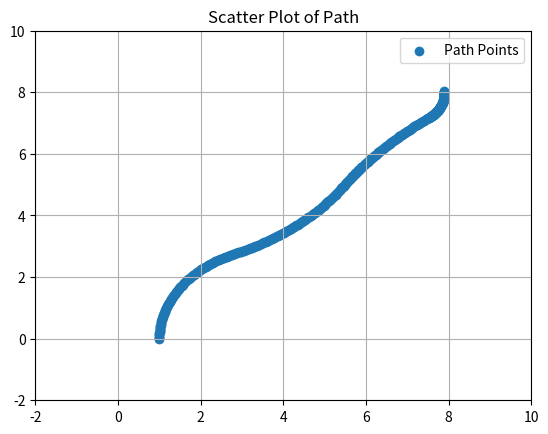
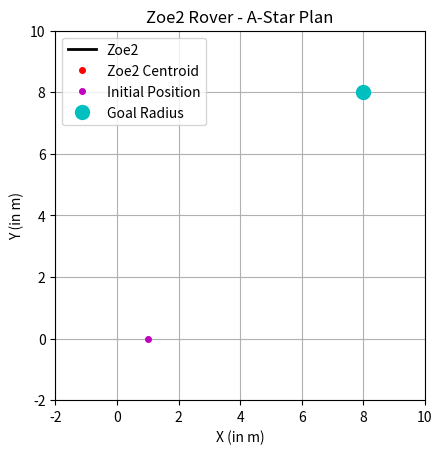

Python code for these plots, in order:
import numpy as np
import heapq
import math, time
import matplotlib.pyplot as plt
from matplotlib.animation import FuncAnimation

class Node:
    def __init__(self, x, y, theta, vl, vr, g, h, v_comm, arc_rad, parent=None):
        self.x = x
        self.y = y
        self.theta = theta         # Heading Angle
        self.vl = vl               # Left Side Velocity
        self.vr = vr               # Right Side Velocity
        self.arc_radius = arc_rad  ## Current arc of motion
        self.transl_velocity = v_comm  # Current Translational Velocity
        self.g = g                 # Cost from start to this node
        self.h = h                 # Heuristic (estimated cost to goal)
        self.f = g + h             # Total cost (f = g + h)
        self.parent = parent       # To reconstruct the path
    
    # Priority queue comparison based on f value
    def __lt__(self, other):
        return self.f < other.f

class A_Star_Planner:
    def __init__(self, start_x, start_y,goal_x,goal_y,other_args):
        '''
        initialization of the map and hyperparameters
        start_x, start_y: initial position
        goal_x, goal_y: goal position
        dt: time jump between driving steps
        rad: wheel radius
        width: axle width
        wheelbase: length from front axle to the rear
        wgt_heur: weighting for weighted-A* search
        goal_radius: valid radius for termination at goal
        th_gain: for velocity controller, make non-zero to replicate real robot
        '''
        self.start_x = start_x
        self.start_y = start_y
        self.goal_x = goal_x
        self.goal_y = goal_y

        self.dt = other_args[0]
        self.rad = other_args[1]
        self.width = other_args[2]
        self.wheelbase = other_args[3]
        self.wgt_heur = other_args[4]
        self.goal_radius = other_args[5]
        self.th_gain = other_args[6]
        self.map_bounds = other_args[7]

        self.path = None

    def heuristic(self, x, y):
        '''
        Squared Euclidean Distance to Goal
        '''
        return pow(x-self.goal_x, 2)+pow(y-self.goal_y, 2)

    def velocity_control(self, rad_comm, velo_comm, th_prev):
        '''
        From "Control of a Passively Steered Rover using 3-D Kinematics" 
        - Control of left and right velocities given all steer axes are coplanar
        - Inputs:
            rad_comm: Commanded Arc Radius of Motion
            velo_comm: Commanded Scalar Velocity of Motion
            th_prev: The previous heading angle
        - Outputs:
            velos: (np.array) contains left- and right-side velocities
        '''
        th_comm = np.arctan(self.wheelbase/2/rad_comm)
        ang_velo = velo_comm/rad_comm
        phys_term = np.array([[1/np.cos(th_comm), -self.width/2],[1/np.cos(th_comm), self.width/2]])@np.array([[velo_comm, ang_velo]]).T
        gain_term = self.th_gain*np.array([[-(th_comm-th_prev), th_comm-th_prev]]).T
        velos = phys_term+gain_term
        return velos

    def a_star(self):
        #### A-Star Search over Implicitly Defined Graph (successors based on arc radius + velocity)
        open_list = []
        closed_list = set()
        open_set = {}

        #### Possible Rotations and Velocities (please change if not functional)
        poss_R = np.arange(-10,10,.5)
        poss_vel = np.arange(.25,2,.25)

        #### Initiate Search
        start_node = Node(self.start_x, self.start_y, 0, 0, 0, 0, self.heuristic(self.start_x, self.start_y),0,0, parent=None)
        open_set[(self.start_x, self.start_y, 0, 0, 0)] = start_node  # Track in open set
        heapq.heappush(open_list, start_node)
        while open_list:
            curr = heapq.heappop(open_list)
            
            # Return the path by back-tracking
            # print(curr.x, curr.y, curr.h)
            if curr.h <= self.goal_radius:
                path = []
                while curr:
                    path.append((curr.x, curr.y, curr.theta, curr.arc_radius, curr.transl_velocity))
                    curr = curr.parent
                self.path = path[::-1]
                return path[::-1] 

            closed_list.add((curr.x, curr.y, curr.theta))

            #### Sweep through Possible Arcs + Velocities for Expansion
            for arc_rad in poss_R:
                if arc_rad == 0:
                    continue
                for v_comm in poss_vel:
                    comm_velos = self.velocity_control(arc_rad, v_comm, curr.theta)
                    vl = comm_velos[0][0]
                    vr = comm_velos[1][0]

                    # Four Wheel Differential Steering Calcs [NEW]
                    ang_velo = v_comm/arc_rad
                    next_th = curr.theta-ang_velo*self.dt

                    # Clip Theta [NEW]
                    if next_th >= 2*np.pi:
                        next_th = math.remainder(next_th, 2*np.pi)
                    if next_th < 0:
                        next_th = 2*np.pi - math.remainder(next_th, 2*np.pi)

                    # Calculate Next Point [NEW]
                    if arc_rad > 0:
                        next_x = curr.x + arc_rad*(np.cos(-next_th)-np.cos(-curr.theta))
                        next_y = curr.y + arc_rad*(np.sin(-next_th)-np.sin(-curr.theta))
                    else:
                        next_x = curr.x + (-arc_rad)*(np.cos(np.pi-next_th)-np.cos(np.pi-curr.theta))
                        next_y = curr.y + (-arc_rad)*(np.sin(np.pi-next_th)-np.sin(np.pi-curr.theta))

                    # Skip if the neighbor is outside the grid or blocked (note that this defined boundaries) [NEW]
                    if not (self.map_bounds[0] <= next_x < self.map_bounds[2] and self.map_bounds[1] <= next_y < self.map_bounds[3]):
                        continue

                    # Check if in closed list
                    if (next_x, next_y, next_th) in closed_list:
                        continue

                    # Check if any path points are out of bounds [NEW]
                    in_bounds = True
                    for angv_step in np.linspace(0,ang_velo, 5):
                        next_th = curr.theta-angv_step*self.dt
                        if arc_rad > 0:
                            next_x = curr.x + arc_rad*(np.cos(-next_th)-np.cos(-curr.theta))
                            next_y = curr.y + arc_rad*(np.sin(-next_th)-np.sin(-curr.theta))
                        else:
                            next_x = curr.x + (-arc_rad)*(np.cos(np.pi-next_th)-np.cos(np.pi-curr.theta))
                            next_y = curr.y + (-arc_rad)*(np.sin(np.pi-next_th)-np.sin(np.pi-curr.theta))
                        if not (self.map_bounds[0] <= next_x < self.map_bounds[2] and self.map_bounds[1] <= next_y < self.map_bounds[3]):
                            in_bounds = False
                            break
                    if not in_bounds:
                        continue
                            
                    # Calculate g, h, and f
                    # g_cost = curr.g + 10*(np.abs(curr.transl_velocity-v_comm)+np.abs(curr.arc_radius-arc_rad))  # Decided to make cost function exponential higher for changing wheel velos
                    g_cost = curr.g + 5*(np.abs(curr.vl-vl)+np.abs(curr.vr-vr))
                    h_cost = wgt_heur*self.heuristic(next_x, next_y)
                    neighbor_node = Node(next_x, next_y, next_th, vl, vr, g_cost, h_cost,v_comm, arc_rad, curr)

                    # If the neighbor is not in the open list, add
                    if (next_x, next_y, next_th, vl, vr) not in open_set:
                        heapq.heappush(open_list, neighbor_node)
                        open_set[(next_x, next_y, next_th, vl, vr)] = neighbor_node

        return None
    
    def plot_path(self):
        path_points = []
        for i in range(len((self.path))):
            if i == 0:
                continue
            
            init_x = self.path[i-1][0]
            init_y = self.path[i-1][1]
            init_th = self.path[i-1][2]
            arc_rad = self.path[i][3]
            v_comm = self.path[i][4]
            ang_velo = v_comm/arc_rad
            for angv_step in np.linspace(0,ang_velo, 100):
                next_th = init_th-angv_step*self.dt
                steer_angle = np.pi/2-np.arcsin(np.abs(arc_rad)/np.sqrt(arc_rad**2+(self.wheelbase/2)**2))
                if arc_rad > 0:
                    next_x = init_x + arc_rad*(np.cos(-next_th)-np.cos(-init_th))
                    next_y = init_y + arc_rad*(np.sin(-next_th)-np.sin(-init_th))
                    steer_angle /= -1
                else:
                    next_x = init_x + (-arc_rad)*(np.cos(np.pi-next_th)-np.cos(np.pi-init_th))
                    next_y = init_y + (-arc_rad)*(np.sin(np.pi-next_th)-np.sin(np.pi-init_th))
                path_points.append([next_x, next_y, next_th, steer_angle])
        path_points = np.array(path_points)

        plt.figure(0)
        plt.xlim((self.map_bounds[0],self.map_bounds[2]))
        plt.ylim((self.map_bounds[1],self.map_bounds[3]))
        plt.title("Scatter Plot of Path")
        plt.scatter(path_points[:,0], path_points[:,1], label="Path Points")
        plt.legend()
        plt.grid(True)
        plt.show() 

        fig, ax = plt.subplots()
        ax.set_xlim((self.map_bounds[0],self.map_bounds[2]))
        ax.set_ylim((self.map_bounds[1],self.map_bounds[3]))
        ax.grid(True)
        ax.set_aspect('equal') 

        car, = ax.plot([], [], 'k-', lw=2, label="Zoe2")  # Initial empty plot for the car
        front_axle, = ax.plot([], [], 'ko-', lw=2)  
        rear_axle, = ax.plot([], [], 'ko-', lw=2) 
        center_point, = ax.plot([], [], 'ro', markersize=4, label="Zoe2 Centroid")
        ax.plot([self.start_x], [self.start_y], 'mo', markersize=4, label="Initial Position")
        ax.plot([self.goal_x], [self.goal_y], 'co', markersize=10, label="Goal Radius") 
        plt.title("Zoe2 Rover - A-Star Plan")
        plt.xlabel("X (in m)")
        plt.ylabel("Y (in m)")

        def init():
            car.set_data([], [])
            front_axle.set_data([], [])
            rear_axle.set_data([], [])
            center_point.set_data([], [])
            ax.legend(loc='upper left')  # Customize location as needed
            return car, front_axle, rear_axle, center_point

        # Set up the animation
        def update(frame):
            # Get the current position and heading
            car_length = self.wheelbase  # length of the "car" or rod
            axle_length = self.width  # Length of the axles
            
            cx = path_points[:,0][frame]
            cy = path_points[:,1][frame]
            angle = path_points[:,2][frame]
            steer_angle = path_points[:,3][frame]
            
            # Calculate the car's orientation as a line (from the center to the front)
            dx = car_length * np.cos(np.pi/2-angle)
            dy = car_length * np.sin(np.pi/2-angle)
            
            # Update the car's position and orientation (as a line with an arrowhead)
            car.set_data([cx - dx/2, cx + dx/2], [cy - dy/2, cy + dy/2])

            rear_axle_x1 = cx - dx/2 - axle_length/2 * np.sin(np.pi/2-angle+steer_angle)
            rear_axle_y1 = cy - dy/2 + axle_length/2 * np.cos(np.pi/2-angle+steer_angle)
            rear_axle_x2 = cx - dx/2 + axle_length/2 * np.sin(np.pi/2-angle+steer_angle)
            rear_axle_y2 = cy - dy/2  - axle_length/2 * np.cos(np.pi/2-angle+steer_angle)
            
            # Front axle: located at the front end of the car (same direction as the heading)
            front_axle_x1 = cx + dx/2 - axle_length/2 * np.sin(np.pi/2-angle-steer_angle)
            front_axle_y1 = cy + dy/2 + axle_length/2 * np.cos(np.pi/2-angle-steer_angle)
            front_axle_x2 = cx + dx/2 + axle_length/2 * np.sin(np.pi/2-angle-steer_angle)
            front_axle_y2 = cy + dy/2 - axle_length/2 * np.cos(np.pi/2-angle-steer_angle)
            
            # Update the axles' positions
            front_axle.set_data([front_axle_x1, front_axle_x2], [front_axle_y1, front_axle_y2])
            rear_axle.set_data([rear_axle_x1, rear_axle_x2], [rear_axle_y1, rear_axle_y2])

            center_point.set_data(cx, cy)
            
            return car, front_axle, rear_axle, center_point
        
        ani = FuncAnimation(fig, update, frames=len(path_points[:,0]), init_func=init, blit=True, interval=50)
        # ani.save('car_animation.gif', writer='pillow', fps=20)
        plt.show()

# Show the plot
plt.show()

if __name__ == '__main__':
    dt = 2                      # Time step
    rad = 0.325                 # Wheel Radius
    width = 1.64                # Axle Width
    wheelbase = 1.91            # Wheelbase of ZOE2
    wgt_heur = 5               # A star weighting hyperparameter
    goal_radius = np.sqrt(.005) # Goal Radius for Termination
    gain = 0                    # Controller Gain

    start_x, start_y = 1, 0    # Start position
    goal_x, goal_y = 8, 8      # Goal position
    map_bounds = [-2,-2,10,10]      # min_x, min_y, max_x, max_y

    new_planner = A_Star_Planner(start_x, start_y,goal_x, goal_y, [dt, rad, width, wheelbase, wgt_heur, goal_radius, gain, map_bounds]) 
    start = time.time()
    plan = new_planner.a_star()  # Plan A-star
    print('Time to Complete', time.time()-start, 'seconds')
    print(plan)
    new_planner.plot_path()

    




        